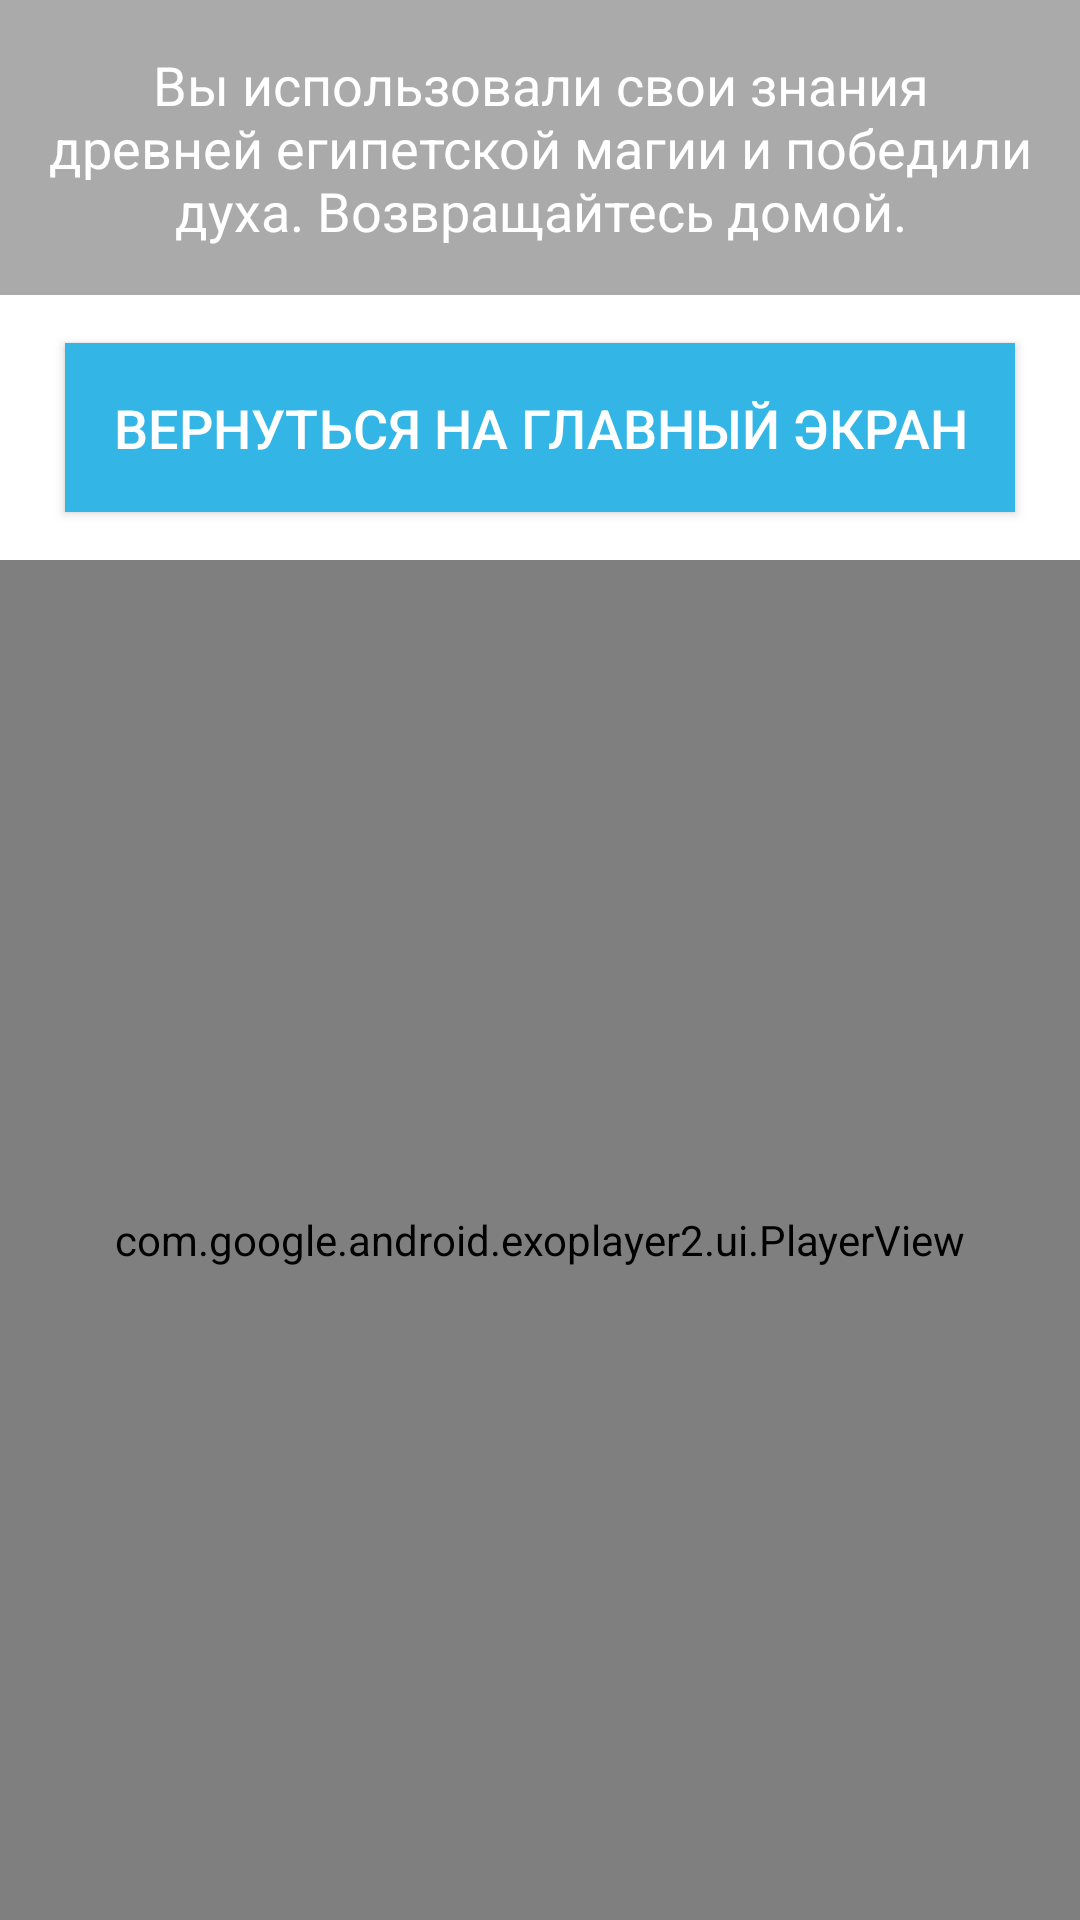

The Android layout XML behind this screen, and the referenced resources:
<!-- AndroidManifest.xml: application theme Theme.Egyptian_legends -->
<!-- res/layout/activity_video_player.xml -->
<?xml version="1.0" encoding="utf-8"?>
<RelativeLayout xmlns:android="http://schemas.android.com/apk/res/android"
    xmlns:tools="http://schemas.android.com/tools"
    android:layout_width="match_parent"
    android:layout_height="match_parent"
    tools:context=".VideoPlayerActivity">

    <TextView
        android:id="@+id/text_view"
        android:layout_width="match_parent"
        android:layout_height="wrap_content"
        android:text="Вы использовали свои знания древней египетской магии и победили духа. Возвращайтесь домой."
        android:textSize="18sp"
        android:padding="16dp"
        android:gravity="center"
        android:background="@android:color/darker_gray"
        android:textColor="@android:color/white" />

    <Button
        android:id="@+id/button_return_home"
        android:layout_width="wrap_content"
        android:layout_height="wrap_content"
        android:layout_below="@id/text_view"
        android:layout_centerHorizontal="true"
        android:layout_marginTop="16dp"
        android:text="Вернуться на главный экран"
        android:textSize="18sp"
        android:padding="16dp"
        android:background="@android:color/holo_blue_light"
        android:textColor="@android:color/white" />

    <com.google.android.exoplayer2.ui.PlayerView
        android:id="@+id/player_view"
        android:layout_width="match_parent"
        android:layout_height="match_parent"
        android:layout_below="@id/button_return_home"
        android:layout_marginTop="16dp" />
</RelativeLayout>
<!-- resources referenced by this layout -->
<resources>
  <style name="Theme.Egyptian_legends" parent="Theme.MaterialComponents.DayNight.DarkActionBar">
          
          <item name="colorPrimary">@color/purple_500</item>
          <item name="colorPrimaryVariant">@color/purple_700</item>
          <item name="colorOnPrimary">@color/white</item>
          
          <item name="colorSecondary">@color/teal_200</item>
          <item name="colorSecondaryVariant">@color/teal_700</item>
          <item name="colorOnSecondary">@color/black</item>
          
          <item name="android:statusBarColor">?attr/colorPrimaryVariant</item>
          
      </style>
  <!-- not gathered from this repository: default colours our renderer supplied (Android Studio template values) -->
  <color name="purple_500">#FF6200EE</color>
  <color name="purple_700">#FF3700B3</color>
  <color name="teal_200">#FF03DAC5</color>
  <color name="teal_700">#FF018786</color>
  <color name="black">#FF000000</color>
  <color name="white">#FFFFFFFF</color>
</resources>
